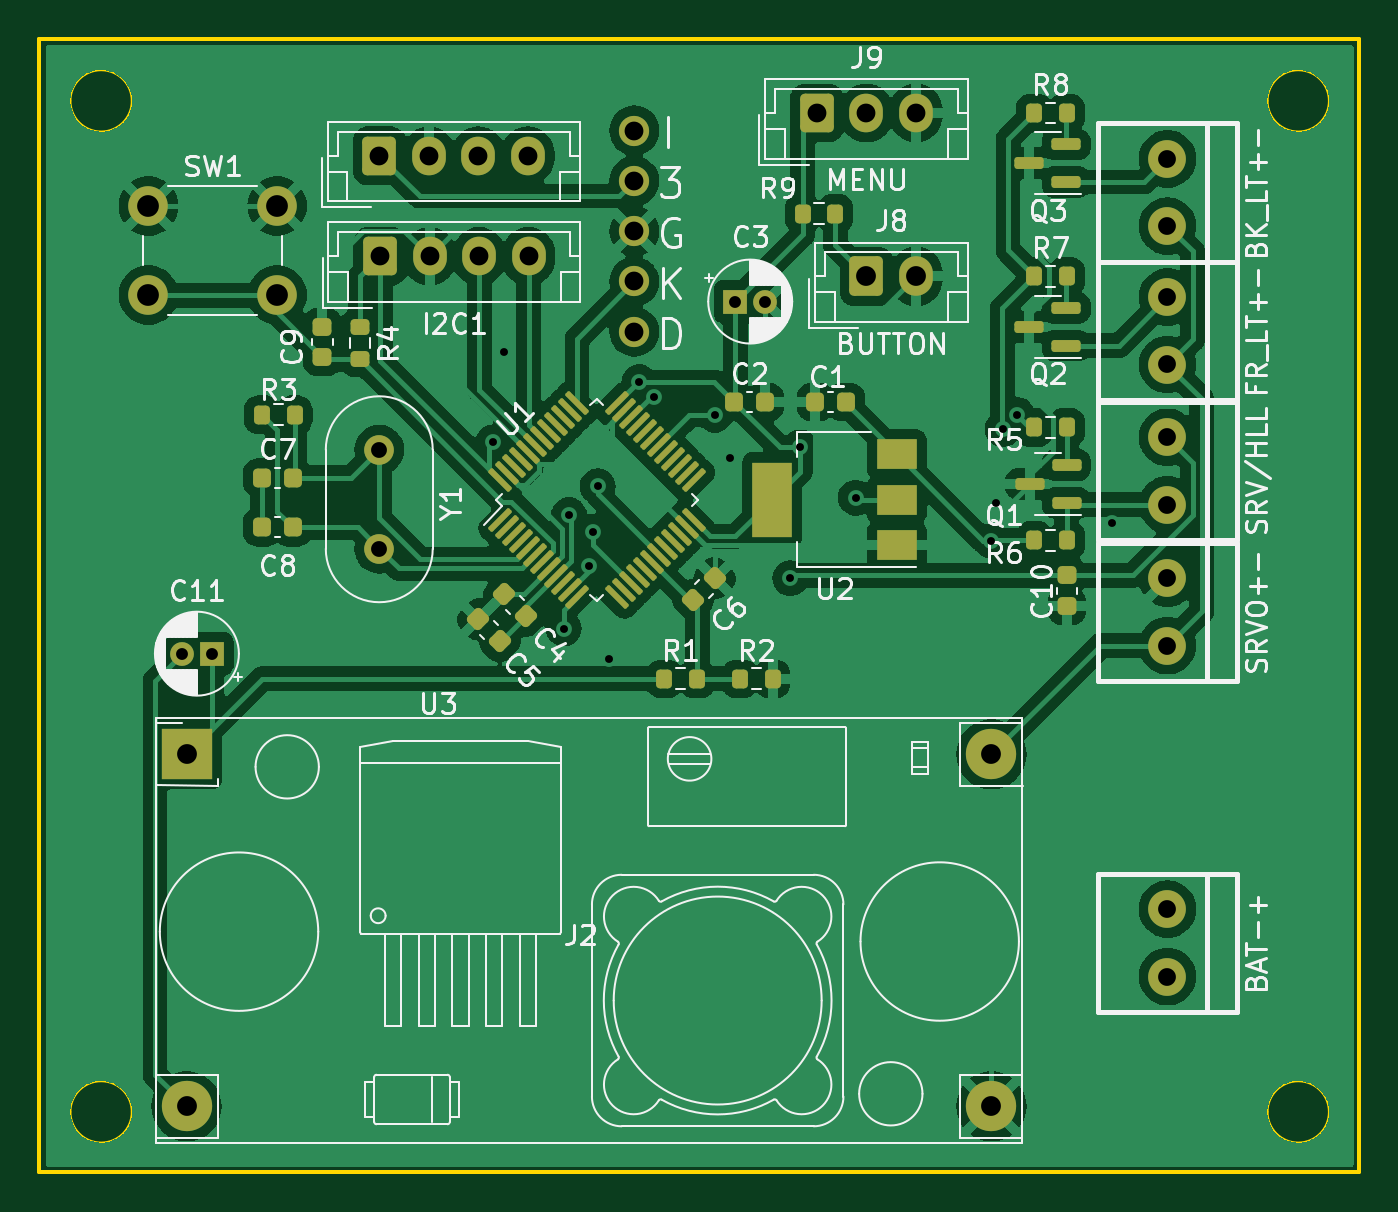
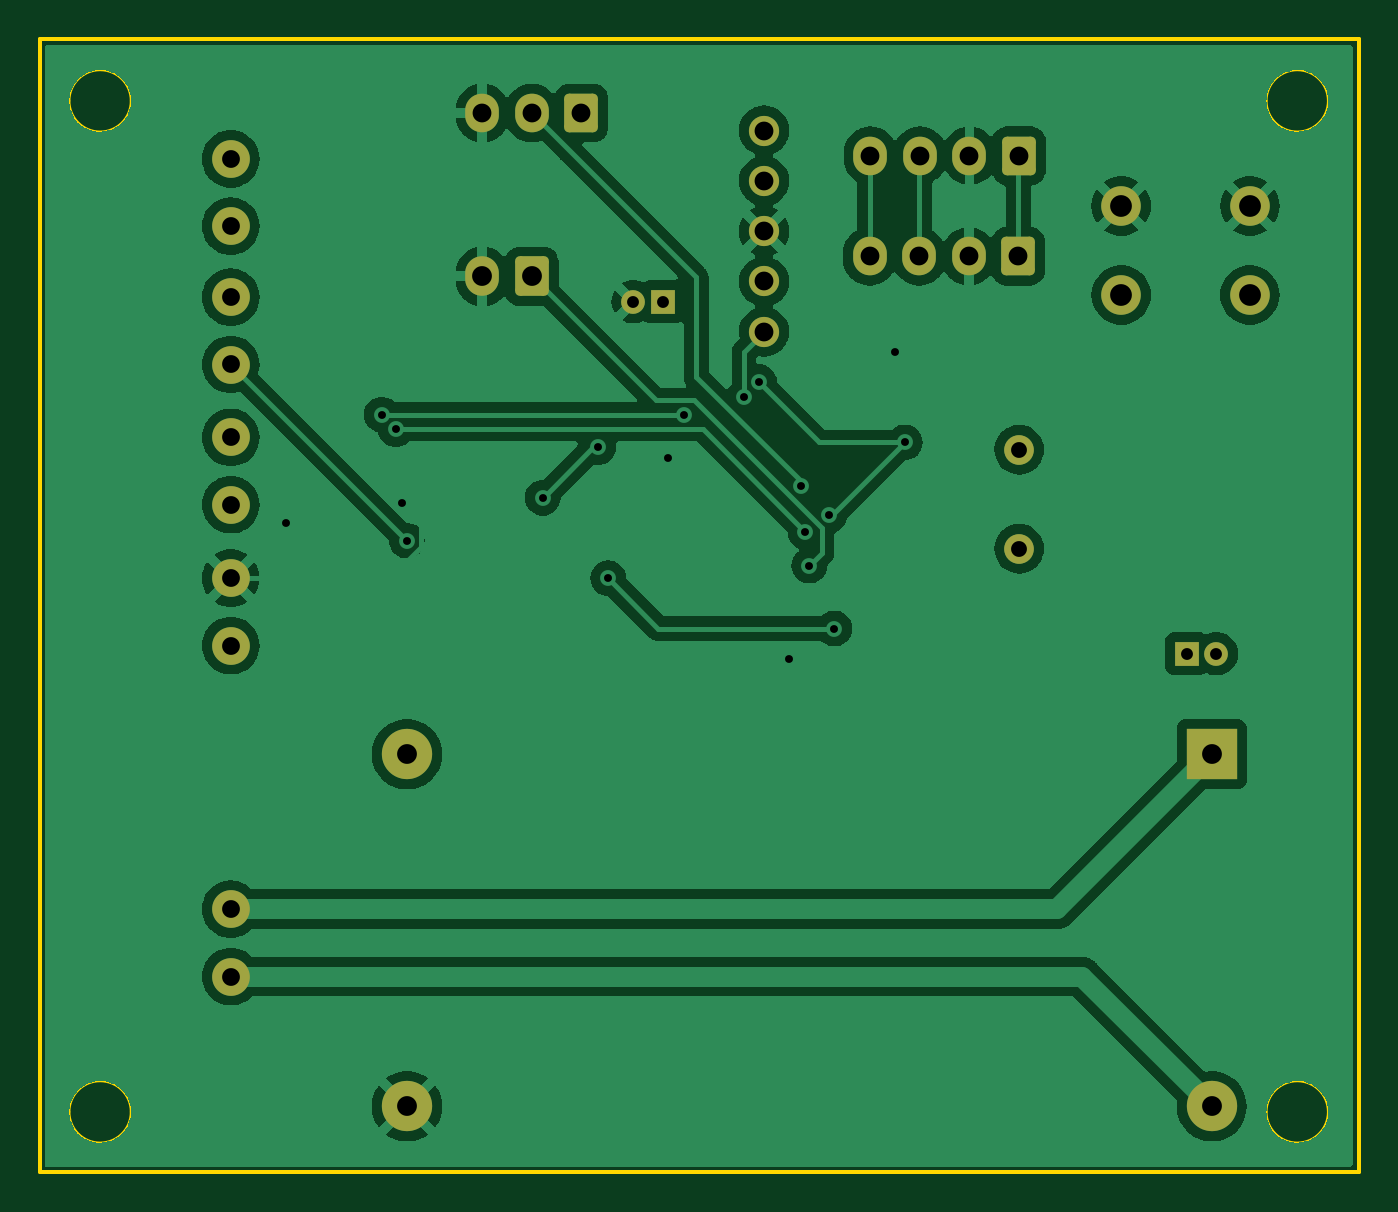
Circuit board: 11 layer files. Board 66.6 x 57.3 mm.
- bottom_copper: bike_computer-B_Cu.gbr (105511 bytes)
- bottom_mask: bike_computer-B_Mask.gbr (2857 bytes)
- paste: bike_computer-B_Paste.gbr (458 bytes)
- bottom_silk: bike_computer-B_Silkscreen.gbr (459 bytes)
- outline: bike_computer-Edge_Cuts.gbr (1284 bytes)
- top_copper: bike_computer-F_Cu.gbr (185670 bytes)
- top_mask: bike_computer-F_Mask.gbr (7125 bytes)
- paste: bike_computer-F_Paste.gbr (5261 bytes)
- top_silk: bike_computer-F_Silkscreen.gbr (82080 bytes)
- drill: bike_computer-NPTH.drl (267 bytes)
- drill: bike_computer-PTH.drl (1502 bytes)

=== bottom_copper: bike_computer-B_Cu.gbr (105511 bytes, source omitted) ===
=== bottom_mask: bike_computer-B_Mask.gbr (2857 bytes, source withheld) ===
=== paste: bike_computer-B_Paste.gbr ===
%TF.GenerationSoftware,KiCad,Pcbnew,7.0.10*%
%TF.CreationDate,2025-01-30T22:16:48+01:00*%
%TF.ProjectId,bike_computer,62696b65-5f63-46f6-9d70-757465722e6b,rev?*%
%TF.SameCoordinates,Original*%
%TF.FileFunction,Paste,Bot*%
%TF.FilePolarity,Positive*%
%FSLAX46Y46*%
G04 Gerber Fmt 4.6, Leading zero omitted, Abs format (unit mm)*
G04 Created by KiCad (PCBNEW 7.0.10) date 2025-01-30 22:16:48*
%MOMM*%
%LPD*%
G01*
G04 APERTURE LIST*
G04 APERTURE END LIST*
M02*

=== bottom_silk: bike_computer-B_Silkscreen.gbr ===
%TF.GenerationSoftware,KiCad,Pcbnew,7.0.10*%
%TF.CreationDate,2025-01-30T22:16:48+01:00*%
%TF.ProjectId,bike_computer,62696b65-5f63-46f6-9d70-757465722e6b,rev?*%
%TF.SameCoordinates,Original*%
%TF.FileFunction,Legend,Bot*%
%TF.FilePolarity,Positive*%
%FSLAX46Y46*%
G04 Gerber Fmt 4.6, Leading zero omitted, Abs format (unit mm)*
G04 Created by KiCad (PCBNEW 7.0.10) date 2025-01-30 22:16:48*
%MOMM*%
%LPD*%
G01*
G04 APERTURE LIST*
G04 APERTURE END LIST*
M02*

=== outline: bike_computer-Edge_Cuts.gbr ===
%TF.GenerationSoftware,KiCad,Pcbnew,7.0.10*%
%TF.CreationDate,2025-01-30T22:16:48+01:00*%
%TF.ProjectId,bike_computer,62696b65-5f63-46f6-9d70-757465722e6b,rev?*%
%TF.SameCoordinates,Original*%
%TF.FileFunction,Profile,NP*%
%FSLAX46Y46*%
G04 Gerber Fmt 4.6, Leading zero omitted, Abs format (unit mm)*
G04 Created by KiCad (PCBNEW 7.0.10) date 2025-01-30 22:16:48*
%MOMM*%
%LPD*%
G01*
G04 APERTURE LIST*
%TA.AperFunction,Profile*%
%ADD10C,0.100000*%
%TD*%
%TA.AperFunction,Profile*%
%ADD11C,0.200000*%
%TD*%
G04 APERTURE END LIST*
D10*
X112548000Y-121692000D02*
G75*
G03*
X109448000Y-121692000I-1550000J0D01*
G01*
X109448000Y-121692000D02*
G75*
G03*
X112548000Y-121692000I1550000J0D01*
G01*
X112548000Y-70638000D02*
G75*
G03*
X109448000Y-70638000I-1550000J0D01*
G01*
X109448000Y-70638000D02*
G75*
G03*
X112548000Y-70638000I1550000J0D01*
G01*
X173000000Y-70638000D02*
G75*
G03*
X169900000Y-70638000I-1550000J0D01*
G01*
X169900000Y-70638000D02*
G75*
G03*
X173000000Y-70638000I1550000J0D01*
G01*
X173000000Y-121692000D02*
G75*
G03*
X169900000Y-121692000I-1550000J0D01*
G01*
X169900000Y-121692000D02*
G75*
G03*
X173000000Y-121692000I1550000J0D01*
G01*
D11*
X107883177Y-67497177D02*
X174498000Y-67497177D01*
X174498000Y-124747410D01*
X107883177Y-124747410D01*
X107883177Y-67497177D01*
M02*

=== top_copper: bike_computer-F_Cu.gbr (185670 bytes, source omitted) ===
=== top_mask: bike_computer-F_Mask.gbr (7125 bytes, source omitted) ===
=== paste: bike_computer-F_Paste.gbr ===
%TF.GenerationSoftware,KiCad,Pcbnew,7.0.10*%
%TF.CreationDate,2025-01-30T22:16:48+01:00*%
%TF.ProjectId,bike_computer,62696b65-5f63-46f6-9d70-757465722e6b,rev?*%
%TF.SameCoordinates,Original*%
%TF.FileFunction,Paste,Top*%
%TF.FilePolarity,Positive*%
%FSLAX46Y46*%
G04 Gerber Fmt 4.6, Leading zero omitted, Abs format (unit mm)*
G04 Created by KiCad (PCBNEW 7.0.10) date 2025-01-30 22:16:48*
%MOMM*%
%LPD*%
G01*
G04 APERTURE LIST*
G04 Aperture macros list*
%AMRoundRect*
0 Rectangle with rounded corners*
0 $1 Rounding radius*
0 $2 $3 $4 $5 $6 $7 $8 $9 X,Y pos of 4 corners*
0 Add a 4 corners polygon primitive as box body*
4,1,4,$2,$3,$4,$5,$6,$7,$8,$9,$2,$3,0*
0 Add four circle primitives for the rounded corners*
1,1,$1+$1,$2,$3*
1,1,$1+$1,$4,$5*
1,1,$1+$1,$6,$7*
1,1,$1+$1,$8,$9*
0 Add four rect primitives between the rounded corners*
20,1,$1+$1,$2,$3,$4,$5,0*
20,1,$1+$1,$4,$5,$6,$7,0*
20,1,$1+$1,$6,$7,$8,$9,0*
20,1,$1+$1,$8,$9,$2,$3,0*%
G04 Aperture macros list end*
%ADD10RoundRect,0.225000X-0.250000X0.225000X-0.250000X-0.225000X0.250000X-0.225000X0.250000X0.225000X0*%
%ADD11RoundRect,0.225000X-0.225000X-0.250000X0.225000X-0.250000X0.225000X0.250000X-0.225000X0.250000X0*%
%ADD12RoundRect,0.200000X-0.200000X-0.275000X0.200000X-0.275000X0.200000X0.275000X-0.200000X0.275000X0*%
%ADD13R,2.000000X1.500000*%
%ADD14R,2.000000X3.800000*%
%ADD15RoundRect,0.075000X-0.415425X-0.521491X0.521491X0.415425X0.415425X0.521491X-0.521491X-0.415425X0*%
%ADD16RoundRect,0.075000X0.415425X-0.521491X0.521491X-0.415425X-0.415425X0.521491X-0.521491X0.415425X0*%
%ADD17RoundRect,0.200000X-0.275000X0.200000X-0.275000X-0.200000X0.275000X-0.200000X0.275000X0.200000X0*%
%ADD18RoundRect,0.225000X0.335876X0.017678X0.017678X0.335876X-0.335876X-0.017678X-0.017678X-0.335876X0*%
%ADD19RoundRect,0.200000X0.200000X0.275000X-0.200000X0.275000X-0.200000X-0.275000X0.200000X-0.275000X0*%
%ADD20RoundRect,0.225000X0.017678X-0.335876X0.335876X-0.017678X-0.017678X0.335876X-0.335876X0.017678X0*%
%ADD21RoundRect,0.150000X0.587500X0.150000X-0.587500X0.150000X-0.587500X-0.150000X0.587500X-0.150000X0*%
%ADD22RoundRect,0.225000X0.225000X0.250000X-0.225000X0.250000X-0.225000X-0.250000X0.225000X-0.250000X0*%
%ADD23RoundRect,0.225000X0.250000X-0.225000X0.250000X0.225000X-0.250000X0.225000X-0.250000X-0.225000X0*%
G04 APERTURE END LIST*
D10*
%TO.C,C10*%
X159766000Y-94602000D03*
X159766000Y-96152000D03*
%TD*%
D11*
%TO.C,C2*%
X142976000Y-85852000D03*
X144526000Y-85852000D03*
%TD*%
%TO.C,C8*%
X119126000Y-92172000D03*
X120676000Y-92172000D03*
%TD*%
D12*
%TO.C,R2*%
X143256000Y-99822000D03*
X144906000Y-99822000D03*
%TD*%
%TO.C,R5*%
X158116000Y-87122000D03*
X159766000Y-87122000D03*
%TD*%
D13*
%TO.C,U2*%
X151181200Y-93079600D03*
X151181200Y-90779600D03*
D14*
X144881200Y-90779600D03*
D13*
X151181200Y-88479600D03*
%TD*%
D15*
%TO.C,U1*%
X131139355Y-91799693D03*
X131492909Y-92153247D03*
X131846462Y-92506800D03*
X132200016Y-92860354D03*
X132553569Y-93213907D03*
X132907122Y-93567460D03*
X133260676Y-93921014D03*
X133614229Y-94274567D03*
X133967782Y-94628120D03*
X134321336Y-94981674D03*
X134674889Y-95335227D03*
X135028443Y-95688781D03*
D16*
X137026019Y-95688781D03*
X137379573Y-95335227D03*
X137733126Y-94981674D03*
X138086680Y-94628120D03*
X138440233Y-94274567D03*
X138793786Y-93921014D03*
X139147340Y-93567460D03*
X139500893Y-93213907D03*
X139854446Y-92860354D03*
X140208000Y-92506800D03*
X140561553Y-92153247D03*
X140915107Y-91799693D03*
D15*
X140915107Y-89802117D03*
X140561553Y-89448563D03*
X140208000Y-89095010D03*
X139854446Y-88741456D03*
X139500893Y-88387903D03*
X139147340Y-88034350D03*
X138793786Y-87680796D03*
X138440233Y-87327243D03*
X138086680Y-86973690D03*
X137733126Y-86620136D03*
X137379573Y-86266583D03*
X137026019Y-85913029D03*
D16*
X135028443Y-85913029D03*
X134674889Y-86266583D03*
X134321336Y-86620136D03*
X133967782Y-86973690D03*
X133614229Y-87327243D03*
X133260676Y-87680796D03*
X132907122Y-88034350D03*
X132553569Y-88387903D03*
X132200016Y-88741456D03*
X131846462Y-89095010D03*
X131492909Y-89448563D03*
X131139355Y-89802117D03*
%TD*%
D17*
%TO.C,R4*%
X124079000Y-82042000D03*
X124079000Y-83692000D03*
%TD*%
D18*
%TO.C,C5*%
X131137992Y-97917000D03*
X130041976Y-96820984D03*
%TD*%
D19*
%TO.C,R6*%
X159766000Y-92837000D03*
X158116000Y-92837000D03*
%TD*%
D20*
%TO.C,C6*%
X140889984Y-95838016D03*
X141986000Y-94742000D03*
%TD*%
D12*
%TO.C,R1*%
X139446000Y-99822000D03*
X141096000Y-99822000D03*
%TD*%
D11*
%TO.C,C7*%
X119126000Y-89662000D03*
X120676000Y-89662000D03*
%TD*%
D21*
%TO.C,Q2*%
X159736000Y-82992000D03*
X159736000Y-81092000D03*
X157861000Y-82042000D03*
%TD*%
D19*
%TO.C,R3*%
X120776000Y-86487000D03*
X119126000Y-86487000D03*
%TD*%
D21*
%TO.C,Q3*%
X159736000Y-74737000D03*
X159736000Y-72837000D03*
X157861000Y-73787000D03*
%TD*%
%TO.C,Q1*%
X159766000Y-90932000D03*
X159766000Y-89032000D03*
X157891000Y-89982000D03*
%TD*%
D19*
%TO.C,R9*%
X148081000Y-76327000D03*
X146431000Y-76327000D03*
%TD*%
D22*
%TO.C,C1*%
X148616000Y-85852000D03*
X147066000Y-85852000D03*
%TD*%
D18*
%TO.C,C4*%
X132461000Y-96647000D03*
X131364984Y-95550984D03*
%TD*%
D12*
%TO.C,R8*%
X158116000Y-71247000D03*
X159766000Y-71247000D03*
%TD*%
D23*
%TO.C,C9*%
X122174000Y-83592000D03*
X122174000Y-82042000D03*
%TD*%
D12*
%TO.C,R7*%
X158116000Y-79502000D03*
X159766000Y-79502000D03*
%TD*%
M02*

=== top_silk: bike_computer-F_Silkscreen.gbr (82080 bytes, source omitted) ===
=== drill: bike_computer-NPTH.drl ===
M48
; DRILL file {KiCad 7.0.10} date Thu Jan 30 22:16:51 2025
; FORMAT={-:-/ absolute / inch / decimal}
; #@! TF.CreationDate,2025-01-30T22:16:51+01:00
; #@! TF.GenerationSoftware,Kicad,Pcbnew,7.0.10
; #@! TF.FileFunction,NonPlated,1,2,NPTH
FMAT,2
INCH
%
G90
G05
M30

=== drill: bike_computer-PTH.drl ===
M48
; DRILL file {KiCad 7.0.10} date Thu Jan 30 22:16:51 2025
; FORMAT={-:-/ absolute / inch / decimal}
; #@! TF.CreationDate,2025-01-30T22:16:51+01:00
; #@! TF.GenerationSoftware,Kicad,Pcbnew,7.0.10
; #@! TF.FileFunction,Plated,1,2,PTH
FMAT,2
INCH
; #@! TA.AperFunction,Plated,PTH,ViaDrill
T1C0.0157
; #@! TA.AperFunction,Plated,PTH,ComponentDrill
T2C0.0236
; #@! TA.AperFunction,Plated,PTH,ComponentDrill
T3C0.0315
; #@! TA.AperFunction,Plated,PTH,ComponentDrill
T4C0.0354
; #@! TA.AperFunction,Plated,PTH,ComponentDrill
T5C0.0374
; #@! TA.AperFunction,Plated,PTH,ComponentDrill
T6C0.0394
; #@! TA.AperFunction,Plated,PTH,ComponentDrill
T7C0.0433
%
G90
G05
T1
X5.15Y-3.46
X5.17Y-3.28
X5.29Y-3.83
X5.3001Y-3.6045
X5.34Y-3.705
X5.3477Y-3.6377
X5.3573Y-3.5473
X5.38Y-3.89
X5.44Y-3.34
X5.47Y-3.37
X5.59Y-3.405
X5.62Y-3.49
X5.74Y-3.73
X5.76Y-3.47
X5.87Y-3.57
X6.14Y-3.6551
X6.15Y-3.58
X6.1622Y-3.4335
X6.19Y-3.405
X6.38Y-3.62
T2
X4.5309Y-3.88
X4.59Y-3.88
X5.6309Y-3.18
X5.69Y-3.18
T3
X4.923Y-3.4746
X4.923Y-3.6714
T4
X6.49Y-2.8961
X6.49Y-3.03
X6.49Y-3.1713
X6.49Y-3.3051
X6.49Y-3.45
X6.49Y-3.5839
X6.49Y-3.73
X6.49Y-3.8639
X6.49Y-4.3881
X6.49Y-4.5219
T5
X4.9231Y-2.89
X4.9247Y-3.09
X5.0216Y-2.89
X5.0231Y-3.09
X5.12Y-2.89
X5.1216Y-3.09
X5.2184Y-2.89
X5.22Y-3.09
X5.43Y-2.84
X5.43Y-2.94
X5.43Y-3.04
X5.43Y-3.14
X5.43Y-3.24
X5.7931Y-2.805
X5.8916Y-2.805
X5.99Y-2.805
T6
X4.54Y-4.08
X4.54Y-4.78
X5.8916Y-3.13
X5.99Y-3.13
X6.14Y-4.08
X6.14Y-4.78
T7
X4.4641Y-2.99
X4.4641Y-3.1672
X4.72Y-2.99
X4.72Y-3.1672
M30

